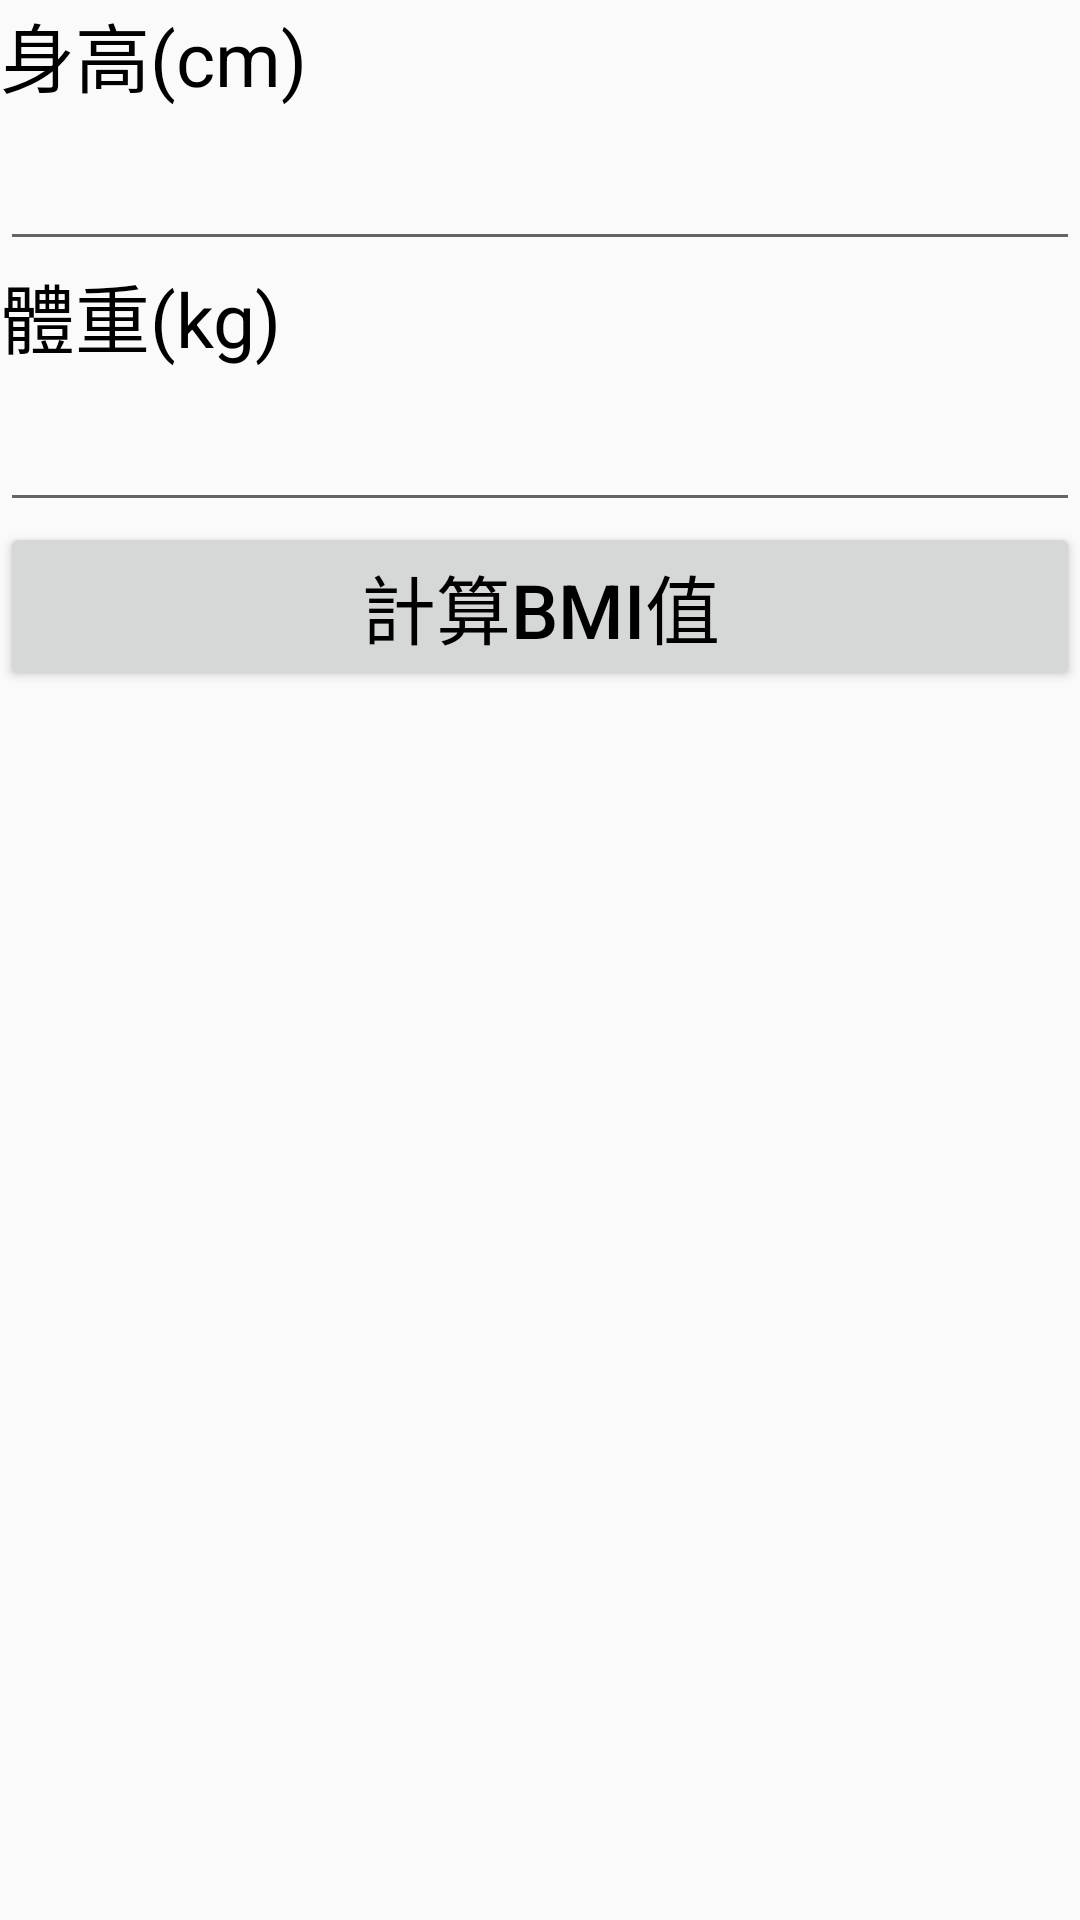

Produce the Android XML layout that renders to this screen, including the resource entries it uses.
<!-- AndroidManifest.xml: application theme AppTheme -->
<!-- res/layout/activity_bmi.xml -->
<?xml version="1.0" encoding="utf-8"?>
<LinearLayout xmlns:android="http://schemas.android.com/apk/res/android"
    xmlns:app="http://schemas.android.com/apk/res-auto"
    xmlns:tools="http://schemas.android.com/tools"
    android:layout_width="match_parent"
    android:layout_height="match_parent"
    android:orientation="vertical"
    tools:context="com.demo.android.bmi.Bmi">

    <TextView
        android:layout_width="match_parent"
        android:layout_height="wrap_content"
        style="@style/myStyle"
        android:text="@string/bmi_height" />

    <EditText
        android:id="@+id/height"
        android:layout_width="match_parent"
        android:layout_height="wrap_content"
        android:ems="10"
        style="@style/myStyle"
        android:inputType="textPersonName"
         />

    <TextView
        style="@style/myStyle"
        android:layout_width="match_parent"
        android:layout_height="wrap_content"
        android:text="@string/bmi_weight" />

    <EditText
        android:id="@+id/weight"
        style="@style/myStyle"
        android:layout_width="match_parent"
        android:layout_height="wrap_content"
        android:ems="10"
        android:inputType="textPersonName"
        />

    <Button
        android:id="@+id/submit"
        style="@style/myStyle"
        android:layout_width="match_parent"
        android:layout_height="wrap_content"
        android:text="@string/bmi_btn" />



</LinearLayout>
<!-- resources referenced by this layout -->
<resources>
  <string name="bmi_btn">計算BMI值</string>
  <string name="bmi_height">身高(cm)</string>
  <string name="bmi_weight">體重(kg)</string>
  <style name="myStyle">
          <item name="android:textColor">#000</item>
          <item name="android:textSize">25sp</item>
  
      </style>
  <style name="AppTheme" parent="Theme.AppCompat.Light.DarkActionBar">
          
          <item name="colorPrimary">#FFAA33</item>
          <item name="colorPrimaryDark">#CC8800</item>
          <item name="colorAccent">@color/colorAccent</item>
      </style>
  <!-- not gathered from this repository: default colours our renderer supplied (Android Studio template values) -->
  <color name="colorAccent">#FF03DAC5</color>
</resources>
